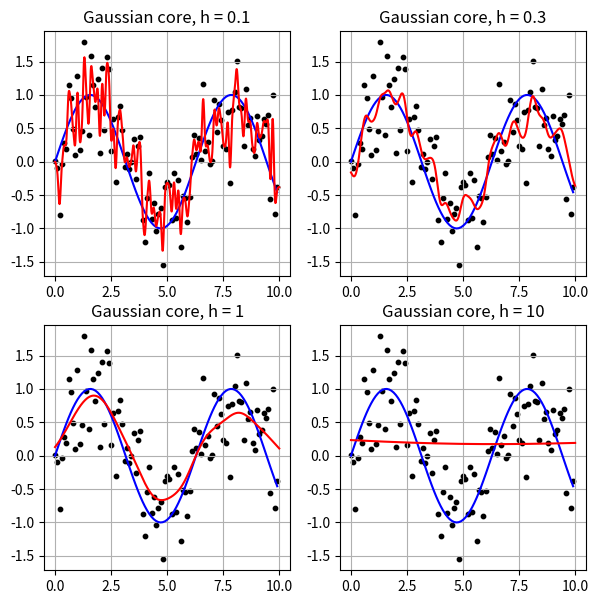
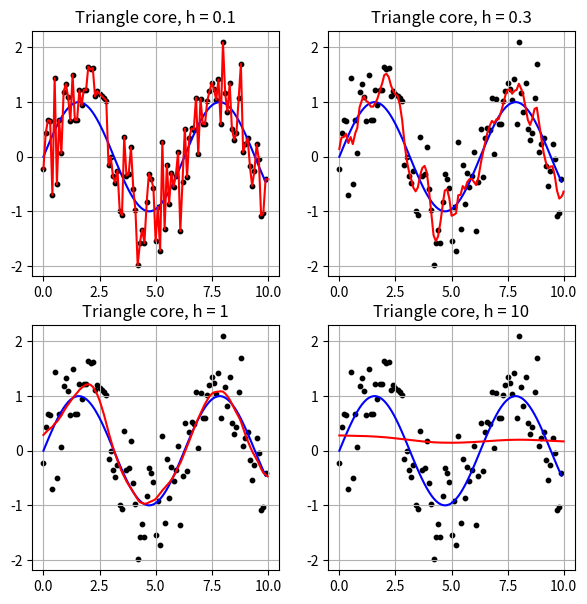
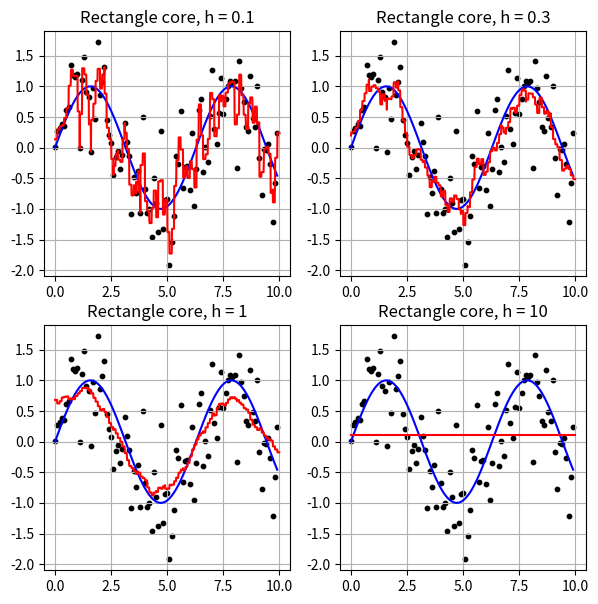

Python code for these plots, in order:
import numpy as np
import matplotlib.pyplot as plt

def Nuclear_smoothing(K, s):
    x = np.arange(0, 10, 0.1)
    x_est = np.arange(0, 10, 0.01)
    N = len(x)
    y_sin = np.sin(x)
    y = y_sin + np.random.normal(0, 0.5, N) # Noize 

    h = 1.0 # window size

    ro = lambda xx, xi: np.abs(xx - xi) # metric
    w = lambda xx, xi: K(ro(xx, xi) / h) # weight

    plt.figure(figsize = (7, 7))
    plot_number = 0

    for h in [0.1, 0.3, 1, 10]:
        y_est = []
        for xx in x_est:
            ww = np.array([w(xx, xi) for xi in x])
            yy = np.dot(ww, y) / sum(ww) # Nadaray-Watson formula
            y_est.append(yy)
        
        plot_number += 1
        plt.subplot(2, 2, plot_number)

        plt.scatter(x, y, color = 'black', s = 10)
        plt.plot(x, y_sin, color = 'blue')
        plt.plot(x_est, y_est, color = 'red')
        plt.title(f'{s} core, h = {h}')
        plt.grid(True)

    plt.show()


def __main__():
    Nuclear_smoothing(lambda r: np.exp(-2 * r * r), 'Gaussian') # Gaussian kernel
    Nuclear_smoothing(lambda r: np.abs(1 - r) * bool(r <= 1), 'Triangle') # Triangle kernel
    Nuclear_smoothing(lambda r: bool(r <= 1), 'Rectangle') # Rectangle kernel
   

if __name__ == '__main__':
    __main__()

